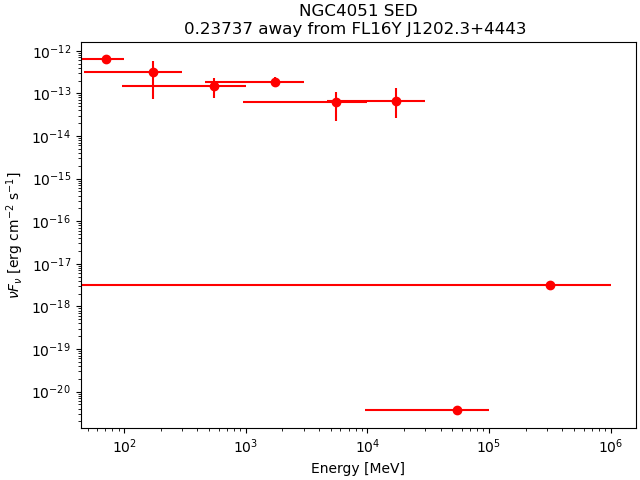

The data file committed next to this chart (first rows):
band_index, e_min_MeV, e_max_MeV, e_mid_MeV, flux_ph_cm2_s, fluxerr_lo, fluxerr_hi, nuFnu_erg_cm2_s, nuFnuerr_lo, nuFnuerr_hi
0, 50, 100, 70.71, 3.970598e-09, nan, 5.387283e-09, 6.2525224e-13, nan, 8.483384e-13
1, 100, 300, 173.2, 1.4145256e-09, -1.0976372e-09, 1.0997541e-09, 3.2584764e-13, 2.5284977e-13, 2.5333742e-13
2, 300, 1000, 547.7, 2.3379956e-10, -1.12701834e-10, 1.1800315e-10, 1.5263184e-13, 7.357536e-14, 7.703623e-14
3, 1000, 3000, 1732, 8.214212e-11, -1.9470432e-11, 2.1940368e-11, 1.8922114e-13, 4.4851746e-14, 5.054145e-14
4, 3000, 10000, 5477, 9.544998e-12, -6.1532524e-12, 7.3882254e-12, 6.23128e-14, 4.0170402e-14, 4.82327e-14
5, 10000, 30000, 17321, 2.9360655e-12, -1.8069215e-12, 2.846352e-12, 6.7634686e-14, 4.1623924e-14, 6.556806e-14
6, 30000, 100000, 54772, 5.536319e-20, nan, 2.0296657e-12, 3.6142865e-21, nan, 1.3250309e-13
7, 100000, 1000000, 316228, 2.0852437e-17, nan, 1.8985254e-12, 3.1429749e-18, nan, 2.8615446e-13
